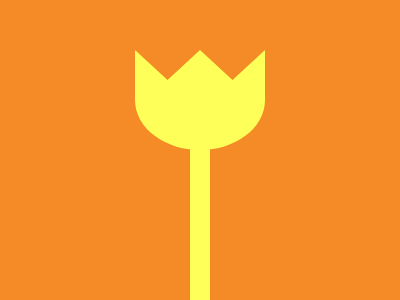

Recreate this image using only HTML and CSS.

<p>
    <style>
      *{
        *{
          background:#FEFF58;
          margin:100 190 0;
        }
        background:#F48B26;
      }
      p{
        position:fixed;
        margin:-50 -55;
        border-radius:0% 0% 50% 50%;
        padding:50 65;
        clip-path:polygon(0%0%,25%30%,50%0%,75%30%,100%0%,100%100%,0%100%);
        
        background: #FEFF58;
      }
    </style>
    
    